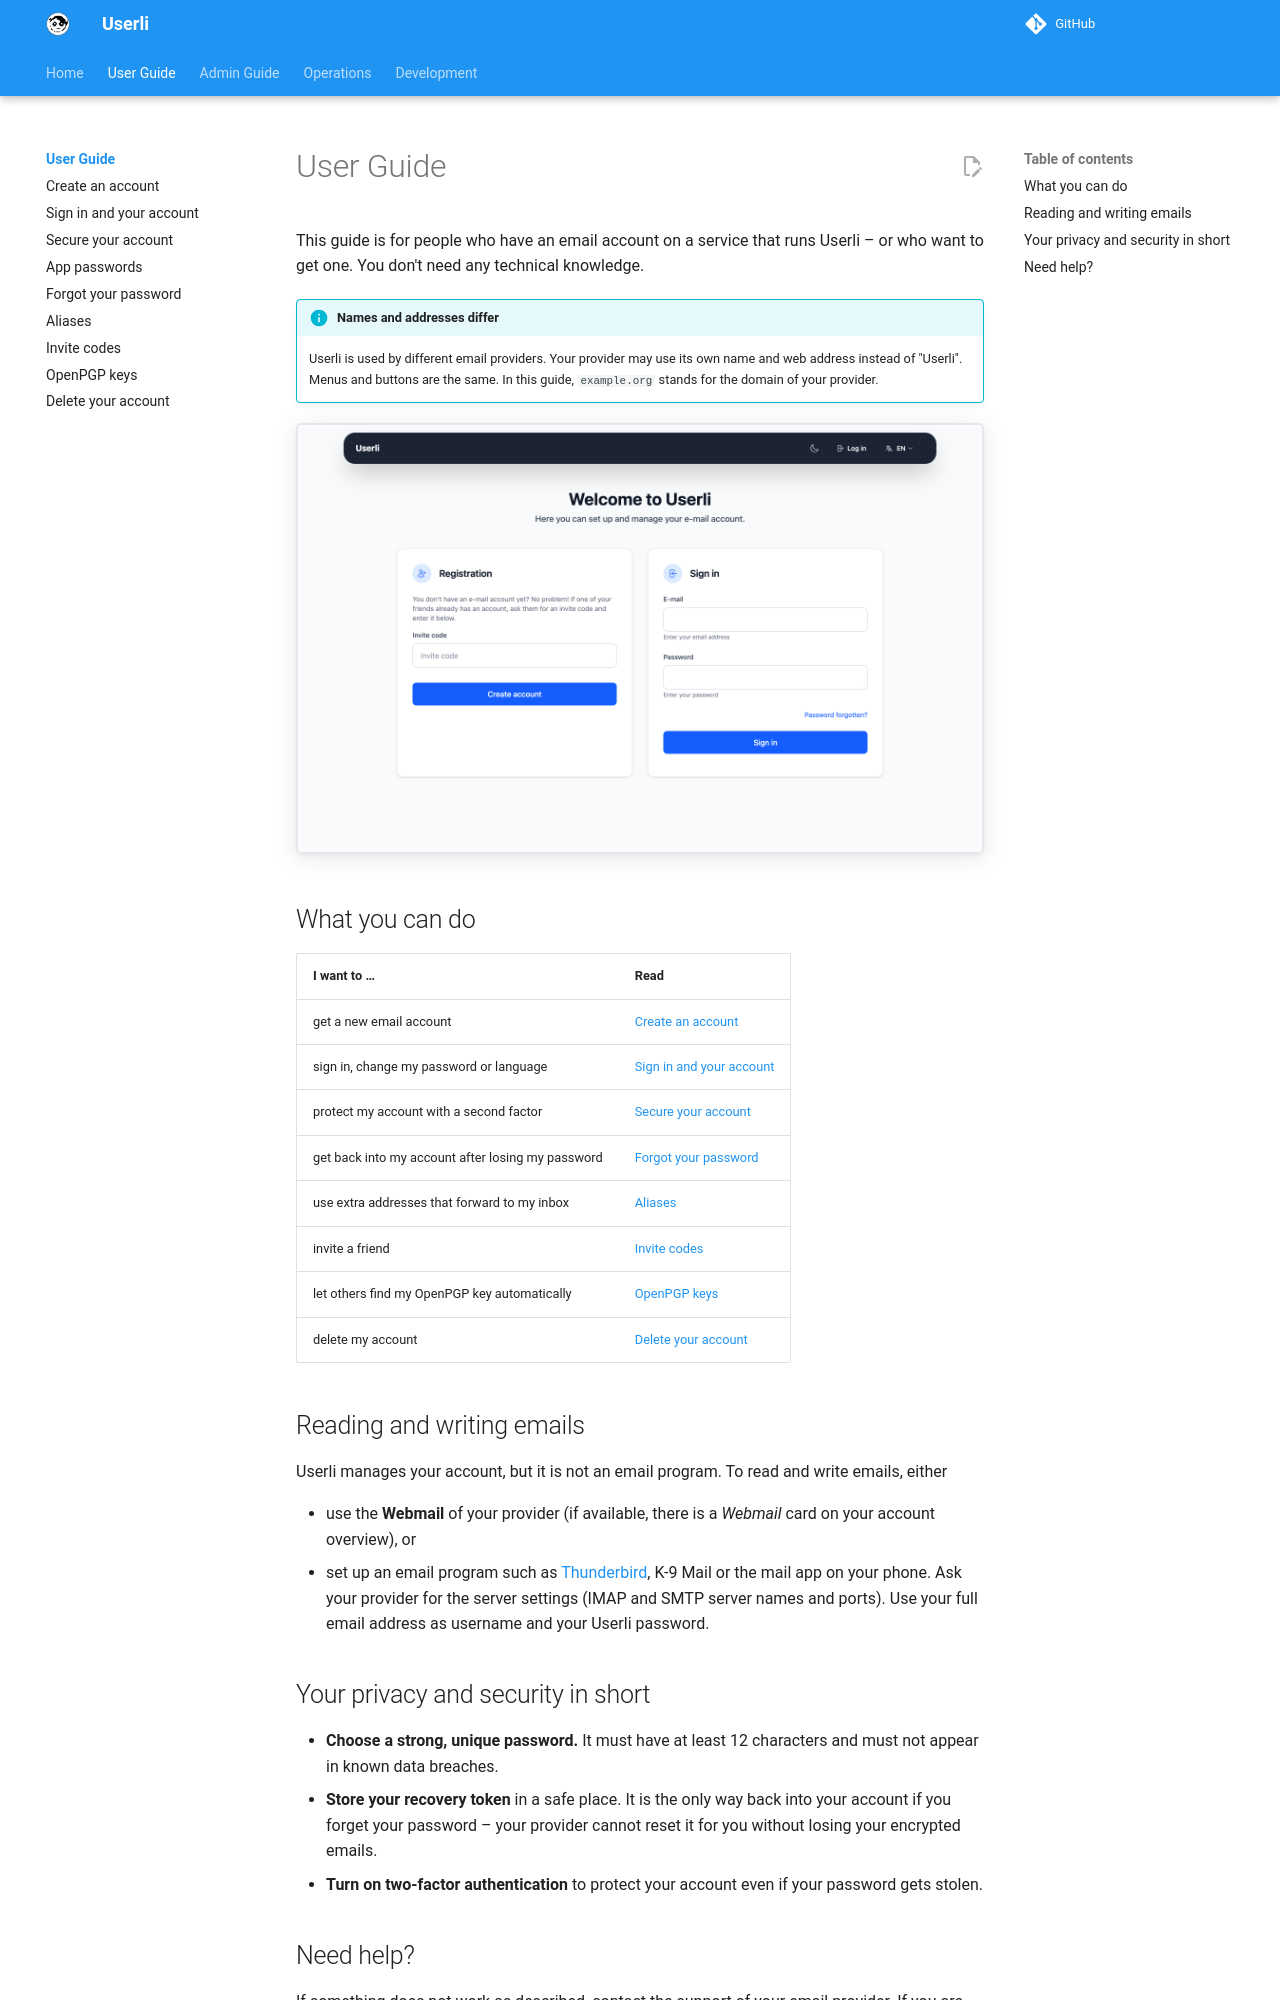

repository: systemli/userli · page: user/index.html · generator: mkdocs

# User Guide

This guide is for people who have an email account on a service that runs
Userli – or who want to get one. You don't need any technical knowledge.

!!! info "Names and addresses differ"

    Userli is used by different email providers. Your provider may use its own
    name and web address instead of "Userli". Menus and buttons are the same.
    In this guide, `example.org` stands for the domain of your provider.

![Start page](../assets/images/start.png){class="screenshot"}

## What you can do

| I want to …                                       | Read                                        |
|---------------------------------------------------|---------------------------------------------|
| get a new email account                           | [Create an account](register.md)            |
| sign in, change my password or language           | [Sign in and your account](account.md)      |
| protect my account with a second factor           | [Secure your account](security.md)          |
| get back into my account after losing my password | [Forgot your password](recovery.md)         |
| use extra addresses that forward to my inbox      | [Aliases](aliases.md)                       |
| invite a friend                                   | [Invite codes](invite-codes.md)             |
| let others find my OpenPGP key automatically      | [OpenPGP keys](openpgp.md)                  |
| delete my account                                 | [Delete your account](delete.md)            |

## Reading and writing emails

Userli manages your account, but it is not an email program. To read and write
emails, either

* use the **Webmail** of your provider (if available, there is a *Webmail*
  card on your account overview), or
* set up an email program such as [Thunderbird](https://www.thunderbird.net/),
  K-9 Mail or the mail app on your phone. Ask your provider for the server
  settings (IMAP and SMTP server names and ports). Use your full email address
  as username and your Userli password.
